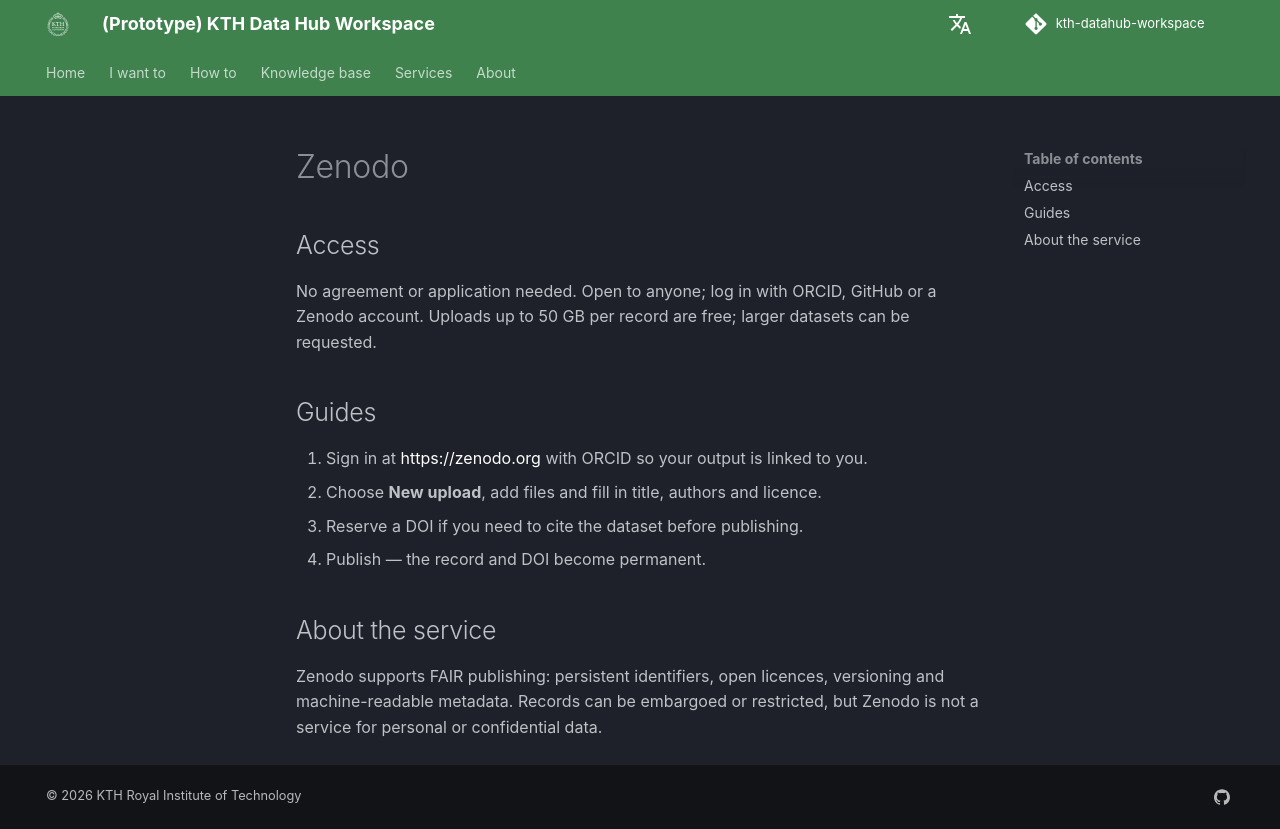

repository: KTH-Library/kth-datahub-workspace · page: services/tools/zenodo/index.html · generator: mkdocs

---
name: Zenodo
icon: material/database-arrow-up
provider: CERN / EU
group: FAIR
type: service
data: Open data
location: EU
summary: >
   General-purpose repository for publishing datasets, software and other
   research output with a DOI.
link: https://zenodo.org
link_requires_login: false
rating:
  legal:    yellow
  # ännu ej bedömt
  ip:       grey
  security: grey
  cost:     green
  # grönt eftersom vi kan erbjuda hjälp
  support:  green
---

## Access

No agreement or application needed.
Open to anyone; log in with ORCID, GitHub or a Zenodo account.
Uploads up to 50 GB per record are free; larger datasets can be requested.

## Guides

1. Sign in at <https://zenodo.org> with ORCID so your output is linked to you.
2. Choose **New upload**, add files and fill in title, authors and licence.
3. Reserve a DOI if you need to cite the dataset before publishing.
4. Publish — the record and DOI become permanent.

## About the service

Zenodo supports FAIR publishing: persistent identifiers, open licences,
versioning and machine-readable metadata. Records can be embargoed or
restricted, but Zenodo is not a service for personal or confidential data.
